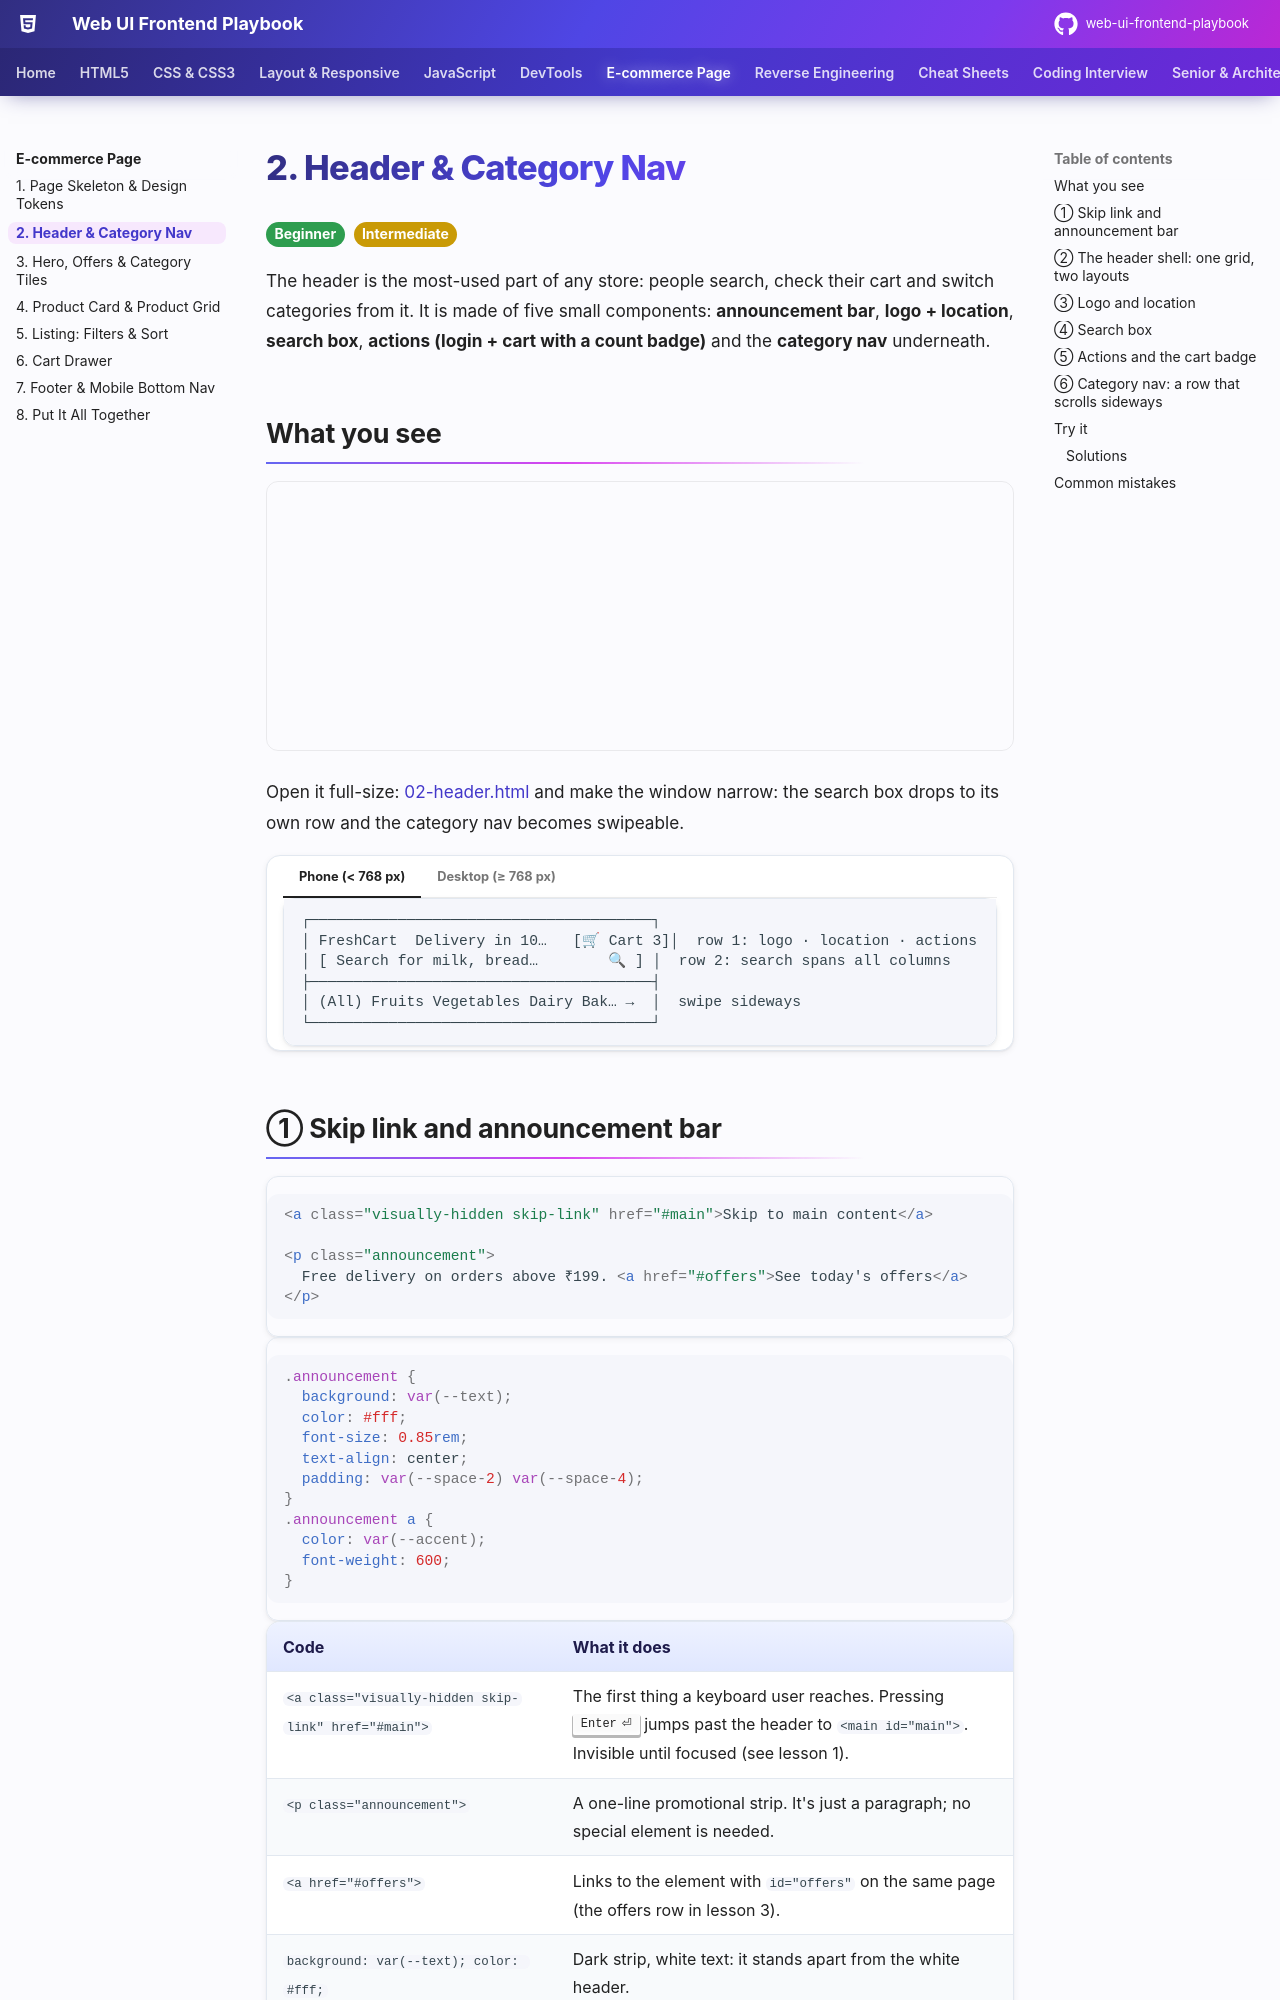

repository: khiruashish/web-ui-frontend-playbook · page: ecommerce/02-header/index.html · generator: mkdocs

# 2. Header & Category Nav

<span class="lvl lvl-1">Beginner</span> <span class="lvl lvl-2">Intermediate</span>

The header is the most-used part of any store: people search, check their cart and switch categories from it. It is made of
five small components: **announcement bar**, **logo + location**, **search box**, **actions (login + cart with a count badge)**
and the **category nav** underneath.

## What you see

<iframe src="../demos/02-header.html" title="Header and category nav: live demo" style="width:100%;height:270px;border:1px solid var(--md-default-fg-color--lightest);border-radius:12px" loading="lazy"></iframe>

Open it full-size: [02-header.html](demos/02-header.html){ target=_blank } and make the window narrow: the search box drops to its own
row and the category nav becomes swipeable.

=== "Phone (< 768 px)"

    ```text
    ┌───────────────────────────────────────┐
    │ FreshCart  Delivery in 10…   [🛒 Cart 3]│  row 1: logo · location · actions
    │ [ Search for milk, bread…        🔍 ] │  row 2: search spans all columns
    ├───────────────────────────────────────┤
    │ (All) Fruits Vegetables Dairy Bak… →  │  swipe sideways
    └───────────────────────────────────────┘
    ```

=== "Desktop (≥ 768 px)"

    ```text
    ┌──────────────────────────────────────────────────────────────────────┐
    │ FreshCart  Delivery in 10 min  [ Search for milk…          🔍 ]  Login [🛒 Cart 3] │
    ├──────────────────────────────────────────────────────────────────────┤
    │ (All)  Fruits  Vegetables  Dairy & Eggs  Bakery  Snacks  Beverages  …           │
    └──────────────────────────────────────────────────────────────────────┘
    ```
